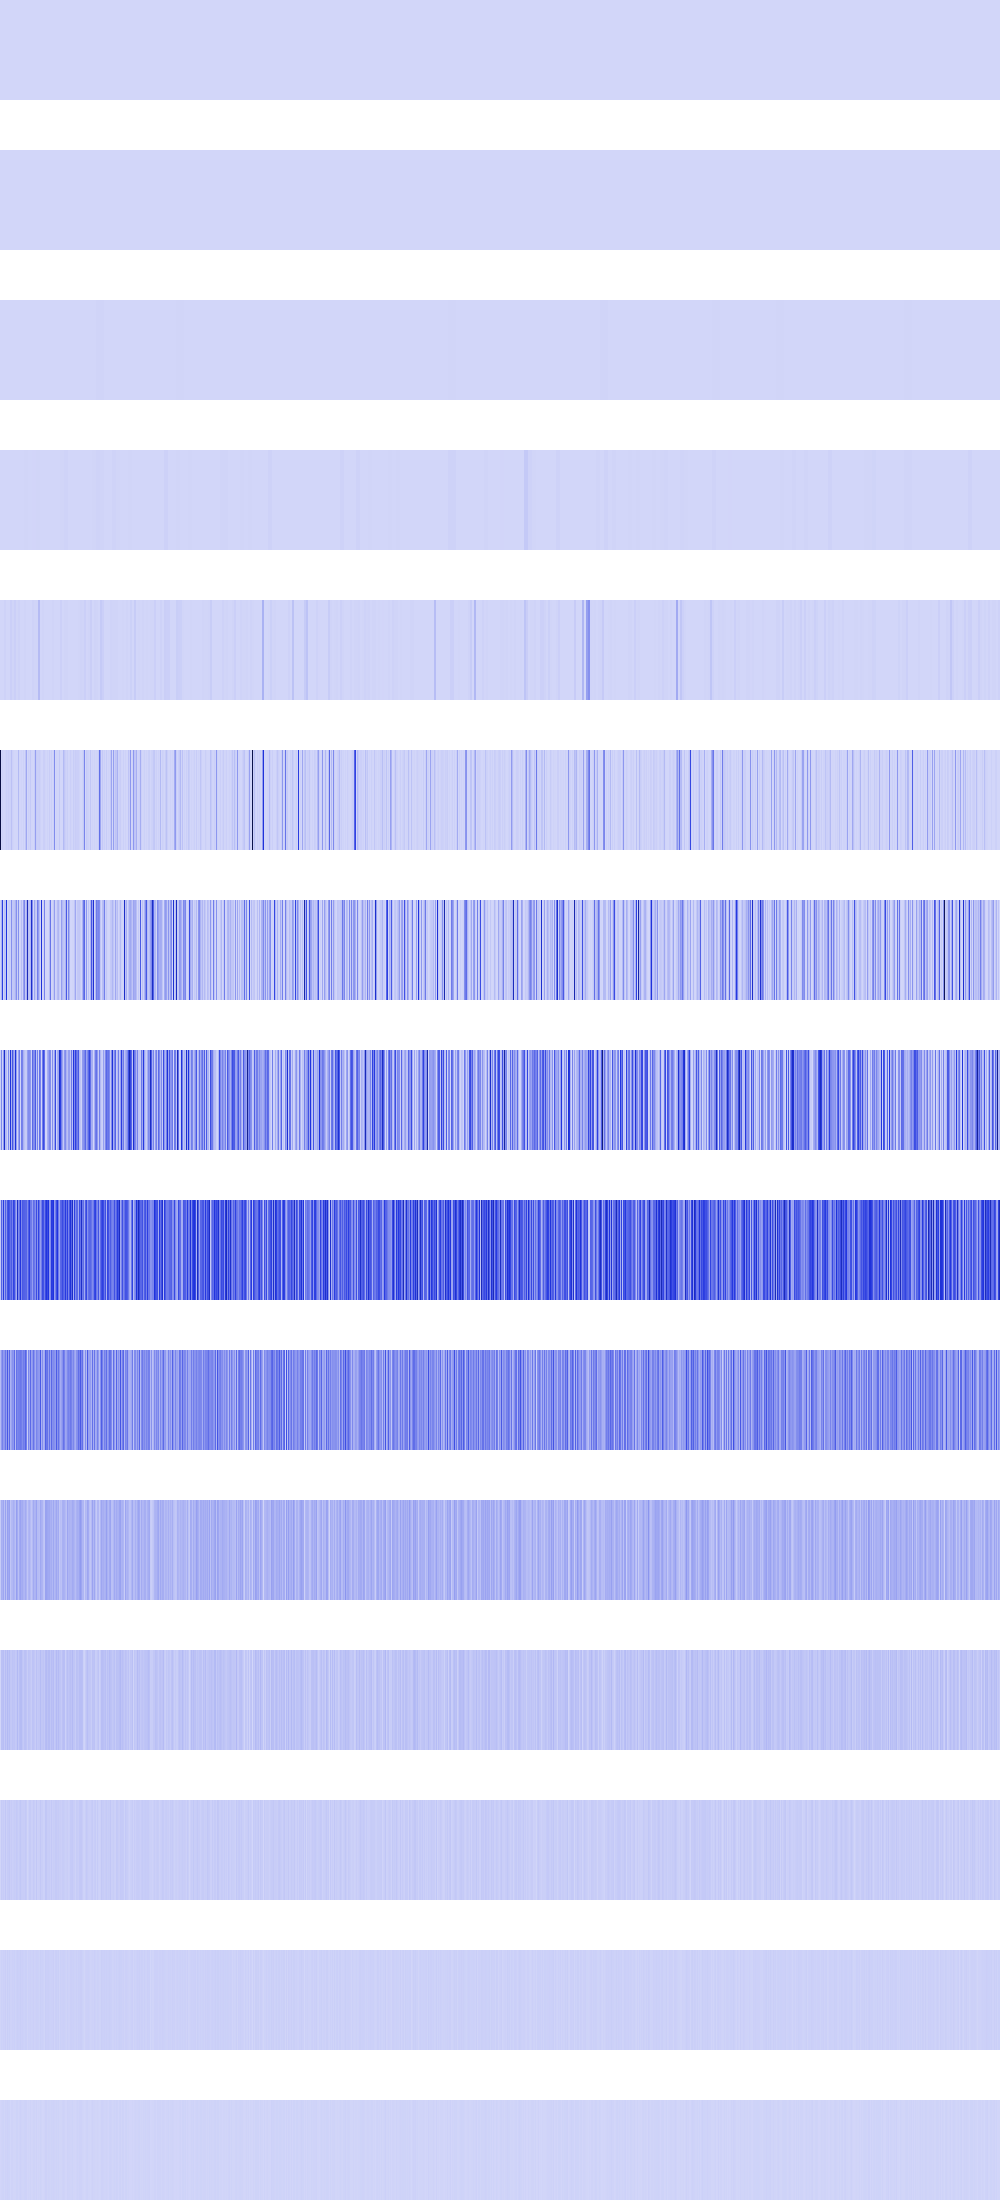

Data behind this chart, as committed beside it:
128162, 128162, 128162, 128162, 128162, 128162, 128162, 128162, 128162, 128162, 128162, 128162, 128162, 128162, 128162, 128162, 128162, 128162, 128162, 128162, 128162, 128162, 128162, 128162
46656, 46656, 46656, 46656, 46656, 46656, 46656, 46656, 46656, 46656, 46656, 46656, 46656, 46656, 46656, 46656, 176400, 176400, 176400, 176400, 176400, 176400, 176400, 176400
0, 0, 0, 0, 0, 0, 0, 0, 123904, 123904, 123904, 123904, 123904, 123904, 123904, 123904, 322624, 322624, 322624, 322624, 322624, 322624, 322624, 322624
614656, 614656, 614656, 614656, 6400, 6400, 6400, 6400, 495616, 495616, 495616, 495616, 0, 0, 0, 0, 1893376, 1893376, 1893376, 1893376, 215296, 215296, 215296, 215296
0, 0, 123904, 123904, 11075584, 11075584, 1115136, 1115136, 262144, 262144, 20647936, 20647936, 5017600, 5017600, 20647936, 20647936, 2985984, 2985984, 12390400, 12390400, 451584, 451584, 102400, 102400
893301824, 1478656, 11075584, 36864, 0, 5914624, 18939904, 9048064, 20647936, 12390400, 15745024, 60964864, 17842176, 5308416, 1327104, 0, 692224, 921600, 82591744, 4194304, 2166784, 10240000, 4096, 15241216
9216000, 103751680, 440926208, 6922240, 56918016, 45629440, 478425280, 1253376, 15179776, 27566080, 19431424, 207503360, 41500672, 44908544, 52707328, 103366656, 204185600, 21569536, 205537280, 5324800, 5382144, 69337088, 13312000, 153755648
18432000, 225558528, 9437184, 172376064, 530874368, 83001344, 75268096, 2506752, 226213888, 27574272, 487522304, 105742336, 378765312, 192577536, 111443968, 485851136, 161923072, 3751936, 151552000, 255623168, 1589248, 259358720, 247873536, 108609536
36864000, 334069760, 153747456, 451575808, 147390464, 339804160, 190447616, 376274944, 415268864, 372670464, 292945920, 359268352, 245497856, 432603136, 388562944, 231014400, 119701504, 538869760, 218169344, 289144832, 472743936, 223477760, 367230976, 342458368
73728000, 175046656, 246153216, 174653440, 185991168, 282460160, 168820736, 369033216, 153944064, 326959104, 99352576, 150732800, 198705152, 182321152, 306839552, 78774272, 292093952, 234684416, 251265024, 255852544, 277282816, 260571136, 214106112, 263651328
30015488, 115212288, 106430464, 139591680, 61603840, 153878528, 60817408, 159252480, 131727360, 158990336, 47710208, 83361792, 87031808, 112984064, 93585408, 65273856, 164757504, 125435904, 66322432, 125829120, 151912448, 118489088, 126222336, 99483648
1310720, 62652416, 61865984, 69468160, 39321600, 72876032, 46137344, 83623936, 53739520, 74711040, 45088768, 40894464, 56623104, 49807360, 52953088, 38273024, 44302336, 83099648, 40370176, 67108864, 77332480, 77594624, 51118080, 39583744
2621440, 33030144, 23068672, 29884416, 19922944, 45088768, 16777216, 33030144, 31981568, 40370176, 23068672, 31457280, 20971520, 24117248, 30408704, 26214400, 38273024, 31981568, 22020096, 33554432, 45613056, 29360128, 26738688, 28835840
5242880, 15728640, 12582912, 17825792, 14680064, 23068672, 8388608, 24117248, 13631488, 22020096, 12582912, 12582912, 16777216, 14680064, 18874368, 10485760, 17825792, 22020096, 18874368, 16777216, 24117248, 16777216, 19922944, 15728640
2097152, 6291456, 8388608, 10485760, 4194304, 12582912, 8388608, 14680064, 10485760, 10485760, 0, 8388608, 8388608, 4194304, 4194304, 4194304, 10485760, 10485760, 4194304, 8388608, 14680064, 8388608, 6291456, 6291456
